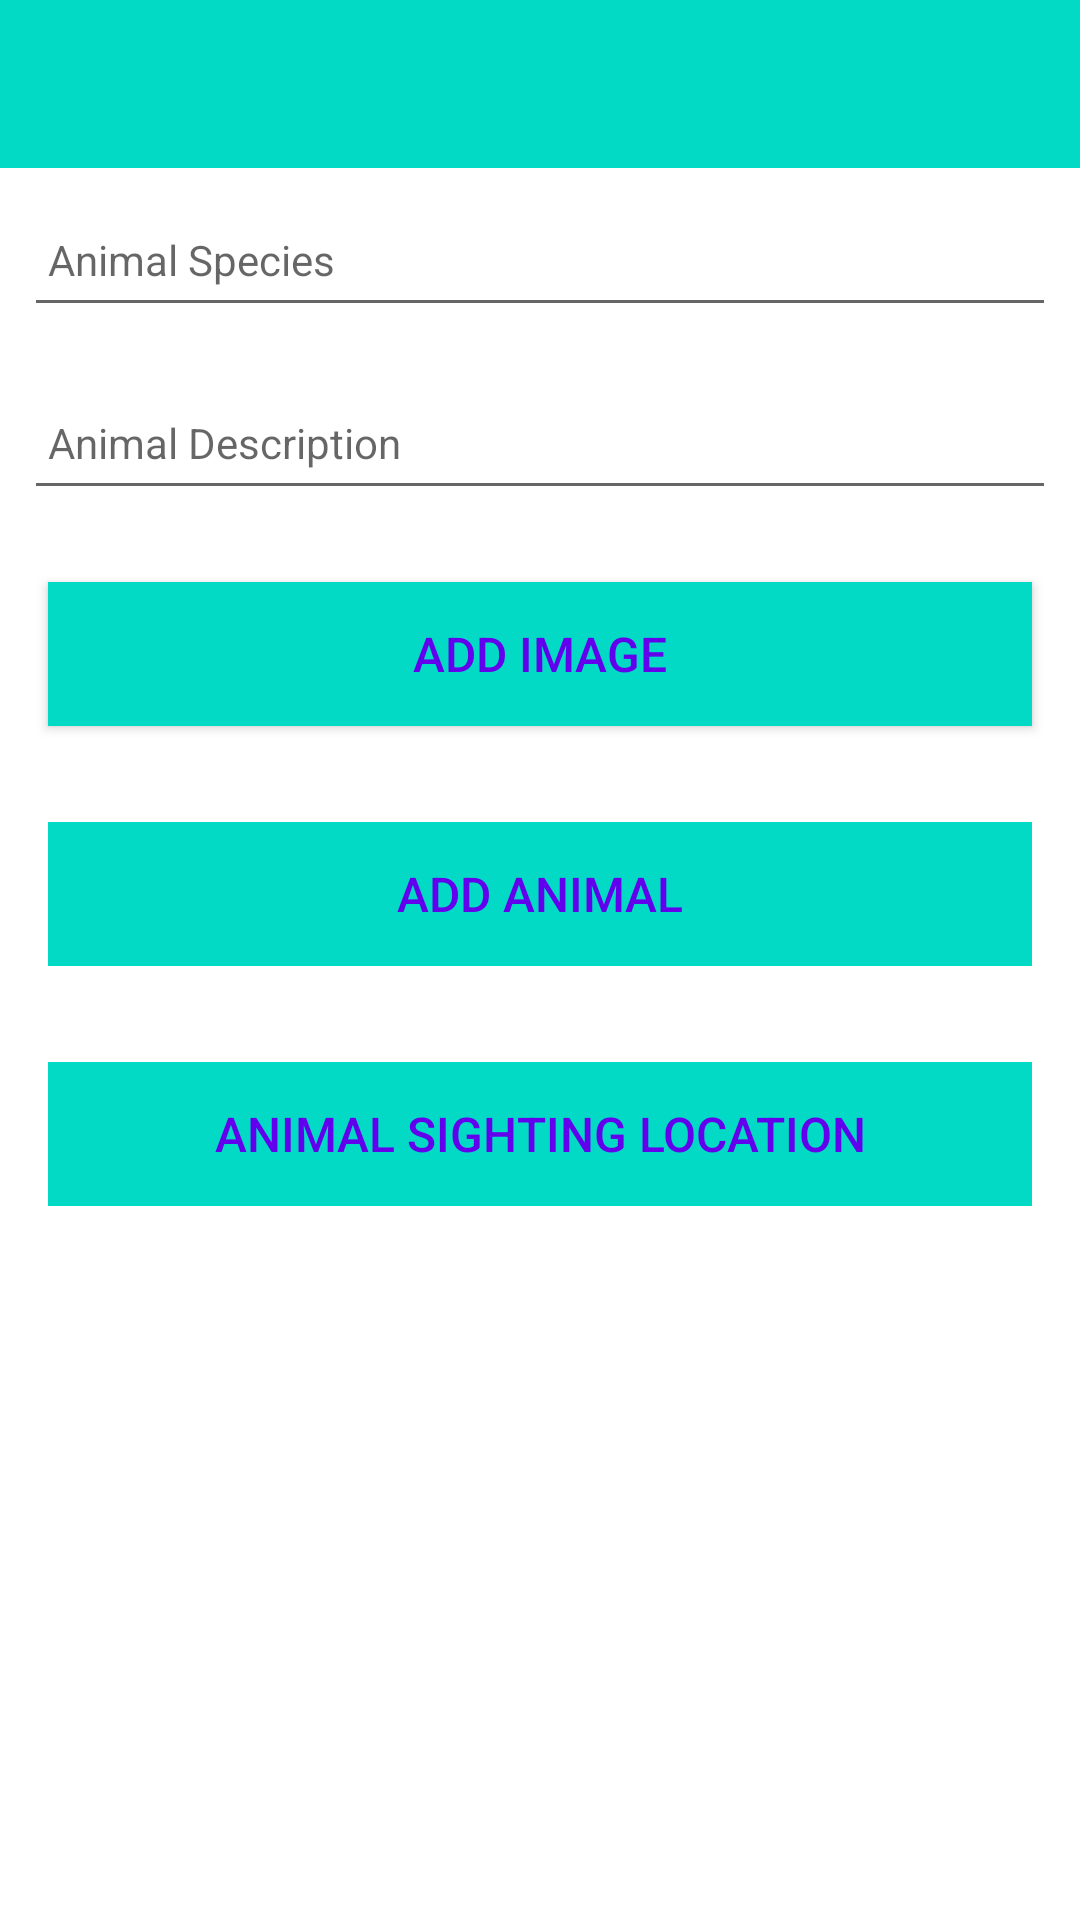

Android layout source for this screen:
<!-- AndroidManifest.xml: application theme Theme.AnimalTracker -->
<!-- res/layout/activity_animal.xml -->
<?xml version="1.0" encoding="utf-8"?>
<androidx.constraintlayout.widget.ConstraintLayout
    xmlns:android="http://schemas.android.com/apk/res/android"
    xmlns:app="http://schemas.android.com/apk/res-auto"
    xmlns:tools="http://schemas.android.com/tools"
    android:layout_width="match_parent"
    android:layout_height="match_parent"
    tools:context="org.com.animaltracker.activities.AnimalActivity">


    <RelativeLayout
        android:layout_width="match_parent"
        android:layout_height="wrap_content"
        app:layout_constraintBottom_toBottomOf="parent"
        app:layout_constraintTop_toTopOf="parent">

        <com.google.android.material.appbar.AppBarLayout
            android:id="@+id/appBarLayout"
            android:layout_width="match_parent"
            android:layout_height="wrap_content"
            android:background="@color/colorAccent"
            android:fitsSystemWindows="true"
            app:elevation="0dip"
            app:theme="@style/ThemeOverlay.AppCompat.Dark.ActionBar">

            <androidx.appcompat.widget.Toolbar
                android:id="@+id/toolbar"
                android:layout_width="match_parent"
                android:layout_height="wrap_content"
                app:titleTextColor="@color/colorPrimary" />
        </com.google.android.material.appbar.AppBarLayout>

        <ScrollView
            android:layout_width="match_parent"
            android:layout_height="match_parent"
            android:layout_below="@id/appBarLayout"
            android:fillViewport="true">

            <LinearLayout
                android:layout_width="match_parent"
                android:layout_height="wrap_content"
                android:orientation="vertical">

                <EditText
                    android:id="@+id/animalSpecies"
                    android:layout_width="match_parent"
                    android:layout_height="45dp"
                    android:layout_margin="8dp"
                    android:autofillHints="hint"
                    android:hint="@string/hint_animalTitle"
                    android:inputType="text"
                    android:maxLength="25"
                    android:maxLines="1"
                    android:padding="8dp"
                    android:textColor="@color/colorPrimaryDark"
                    android:textSize="14sp" />

                <EditText
                    android:id="@+id/animalDescription"
                    android:layout_width="match_parent"
                    android:layout_height="45dp"
                    android:layout_margin="8dp"
                    android:autofillHints="hint"
                    android:hint="@string/hint_animalDescription"
                    android:inputType="text"
                    android:maxLength="25"
                    android:maxLines="1"
                    android:padding="8dp"
                    android:textColor="@color/colorPrimaryDark"
                    android:textSize="14sp" />

                <Button
                    android:id="@+id/chooseImage"
                    android:layout_width="match_parent"
                    android:layout_height="wrap_content"
                    android:layout_margin="16dp"
                    android:background="@color/colorAccent"
                    android:paddingBottom="8dp"
                    android:paddingTop="8dp"
                    android:text="@string/button_addImage"
                    android:textColor="@color/colorPrimary"
                    android:textSize="16sp"/>

                <ImageView
                    android:id="@+id/animalImage"
                    android:layout_width="match_parent"
                    android:layout_height="wrap_content"
                    app:srcCompat="@mipmap/ic_launcher"/>

                <Button
                    android:id="@+id/btnAdd"
                    android:layout_width="match_parent"
                    android:layout_height="wrap_content"
                    android:layout_margin="16dp"
                    android:background="@color/colorAccent"
                    android:paddingTop="8dp"
                    android:paddingBottom="8dp"
                    android:stateListAnimator="@null"
                    android:text="@string/button_addAnimal"
                    android:textColor="@color/colorPrimary"
                    android:textSize="16sp" />

                <Button
                    android:id="@+id/animalLocation"
                    android:layout_width="match_parent"
                    android:layout_height="wrap_content"
                    android:layout_margin="16dp"
                    android:background="@color/colorAccent"
                    android:paddingBottom="8dp"
                    android:paddingTop="8dp"
                    android:stateListAnimator="@null"
                    android:text="@string/button_location"
                    android:textColor="@color/colorPrimary"
                    android:textSize="16sp"/>

            </LinearLayout>
        </ScrollView>

    </RelativeLayout>
</androidx.constraintlayout.widget.ConstraintLayout>
<!-- resources referenced by this layout -->
<resources>
  <string name="button_addAnimal">Add Animal</string>
  <string name="button_addImage"> Add Image </string>
  <string name="button_location">Animal Sighting Location</string>
  <string name="hint_animalDescription">Animal Description</string>
  <string name="hint_animalTitle">Animal Species</string>
  <style name="Theme.AnimalTracker" parent="Theme.MaterialComponents.DayNight.NoActionBar">
          
          <item name="colorPrimary">@color/colorAccent</item>
          <item name="colorPrimaryVariant">@color/colorPrimaryDark</item>
          <item name="colorOnPrimary">@color/white</item>
          
          <item name="colorSecondary">@color/teal_200</item>
          <item name="colorSecondaryVariant">@color/teal_700</item>
          <item name="colorOnSecondary">@color/black</item>
          
          <item name="android:statusBarColor">?attr/colorPrimaryVariant</item>
          
      </style>
  <!-- not gathered from this repository: default colours our renderer supplied (Android Studio template values) -->
  <color name="teal_200">#FF03DAC5</color>
  <color name="teal_700">#FF018786</color>
  <color name="black">#FF000000</color>
  <color name="white">#FFFFFFFF</color>
  <color name="colorPrimary">#FF6200EE</color>
  <color name="colorPrimaryDark">#FF3700B3</color>
  <color name="colorAccent">#FF03DAC5</color>
</resources>
